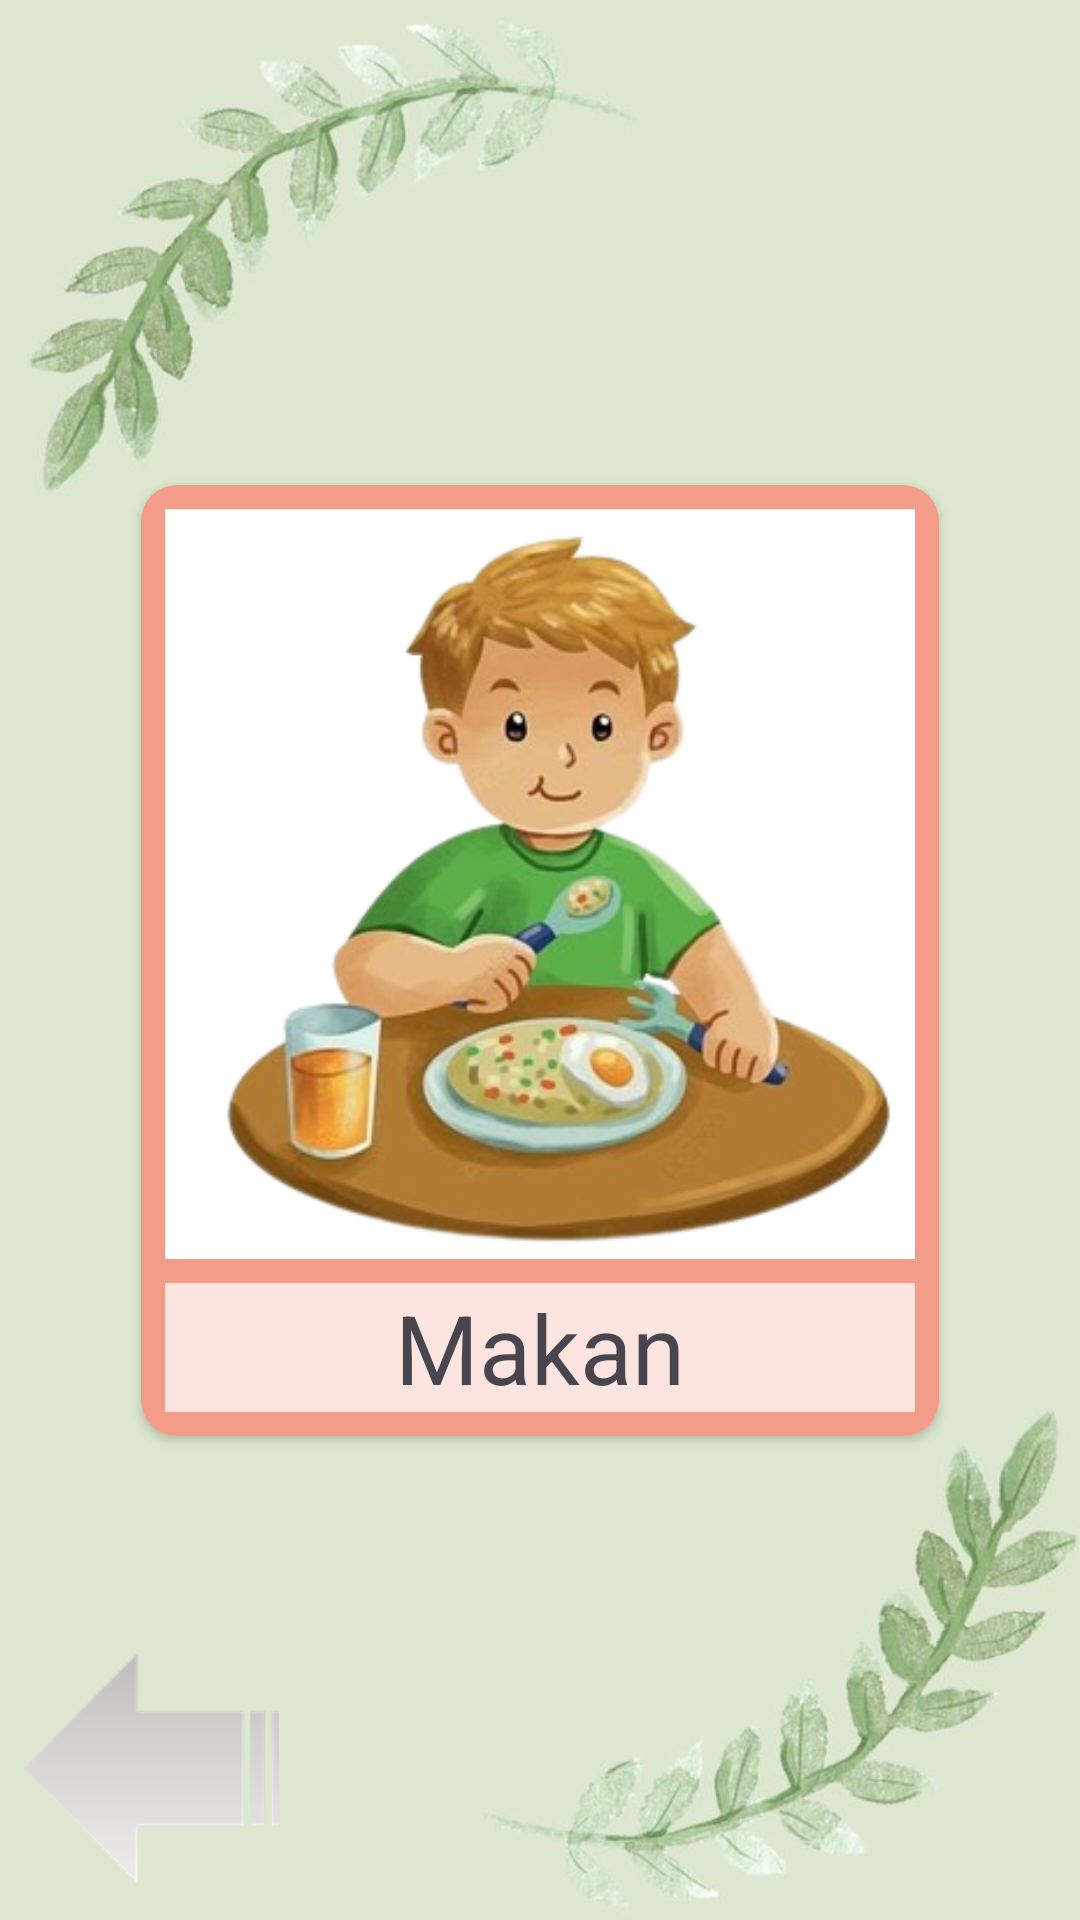

Write the Android layout XML for this screen, with the resource values it uses.
<!-- AndroidManifest.xml: application theme Theme.CommunicationForDailyActivities -->
<!-- res/layout/activity_makan.xml -->
<?xml version="1.0" encoding="utf-8"?>
<androidx.constraintlayout.widget.ConstraintLayout xmlns:android="http://schemas.android.com/apk/res/android"
    xmlns:app="http://schemas.android.com/apk/res-auto"
    xmlns:tools="http://schemas.android.com/tools"
    android:id="@+id/main"
    android:layout_width="match_parent"
    android:layout_height="match_parent"
    android:background="@drawable/background_lain"
    tools:context=".views.MakanActivity">

    <androidx.cardview.widget.CardView
        android:id="@+id/cvAktivitasMakan"
        android:layout_width="wrap_content"
        android:layout_height="wrap_content"
        app:cardCornerRadius="12dp"
        app:layout_constraintBottom_toBottomOf="parent"
        app:layout_constraintEnd_toEndOf="parent"
        app:layout_constraintStart_toStartOf="parent"
        app:layout_constraintTop_toTopOf="parent">

        <LinearLayout
            android:layout_width="match_parent"
            android:layout_height="match_parent"
            android:background="@color/pink_primary"
            android:orientation="vertical">

            <ImageView
                android:id="@+id/ivActivity"
                android:layout_width="250dp"
                android:layout_height="250dp"
                android:layout_marginStart="8dp"
                android:layout_marginTop="8dp"
                android:layout_marginEnd="8dp"
                android:background="@color/white"
                app:srcCompat="@drawable/makan" />

            <TextView
                android:id="@+id/tvActivity"
                android:layout_width="match_parent"
                android:layout_height="wrap_content"
                android:layout_margin="8dp"
                android:background="@color/pink_secondary"
                android:text="Makan"
                android:textAlignment="center"
                android:textSize="32sp" />
        </LinearLayout>
    </androidx.cardview.widget.CardView>

    <ImageView
        android:id="@+id/ivBack"
        android:layout_width="85dp"
        android:layout_height="85dp"
        android:layout_marginStart="8dp"
        android:layout_marginBottom="8dp"
        android:rotation="180"
        app:layout_constraintBottom_toBottomOf="parent"
        app:layout_constraintStart_toStartOf="parent"
        app:srcCompat="@drawable/back" />

</androidx.constraintlayout.widget.ConstraintLayout>
<!-- resources referenced by this layout -->
<resources>
  <color name="pink_primary">#F39C87</color>
  <color name="pink_secondary">#FCE4DF</color>
  <color name="white">#FFFFFFFF</color>
  <!-- drawable back: jpg bitmap (drawable, 6738 bytes) -->
  <!-- drawable background_lain: jpg bitmap (drawable, 25680 bytes) -->
  <!-- drawable makan: jpg bitmap (drawable, 106662 bytes) -->
  <style name="Theme.CommunicationForDailyActivities" parent="Base.Theme.CommunicationForDailyActivities" />
  <style name="Base.Theme.CommunicationForDailyActivities" parent="Theme.Material3.DayNight.NoActionBar">
          
          
      </style>
</resources>
